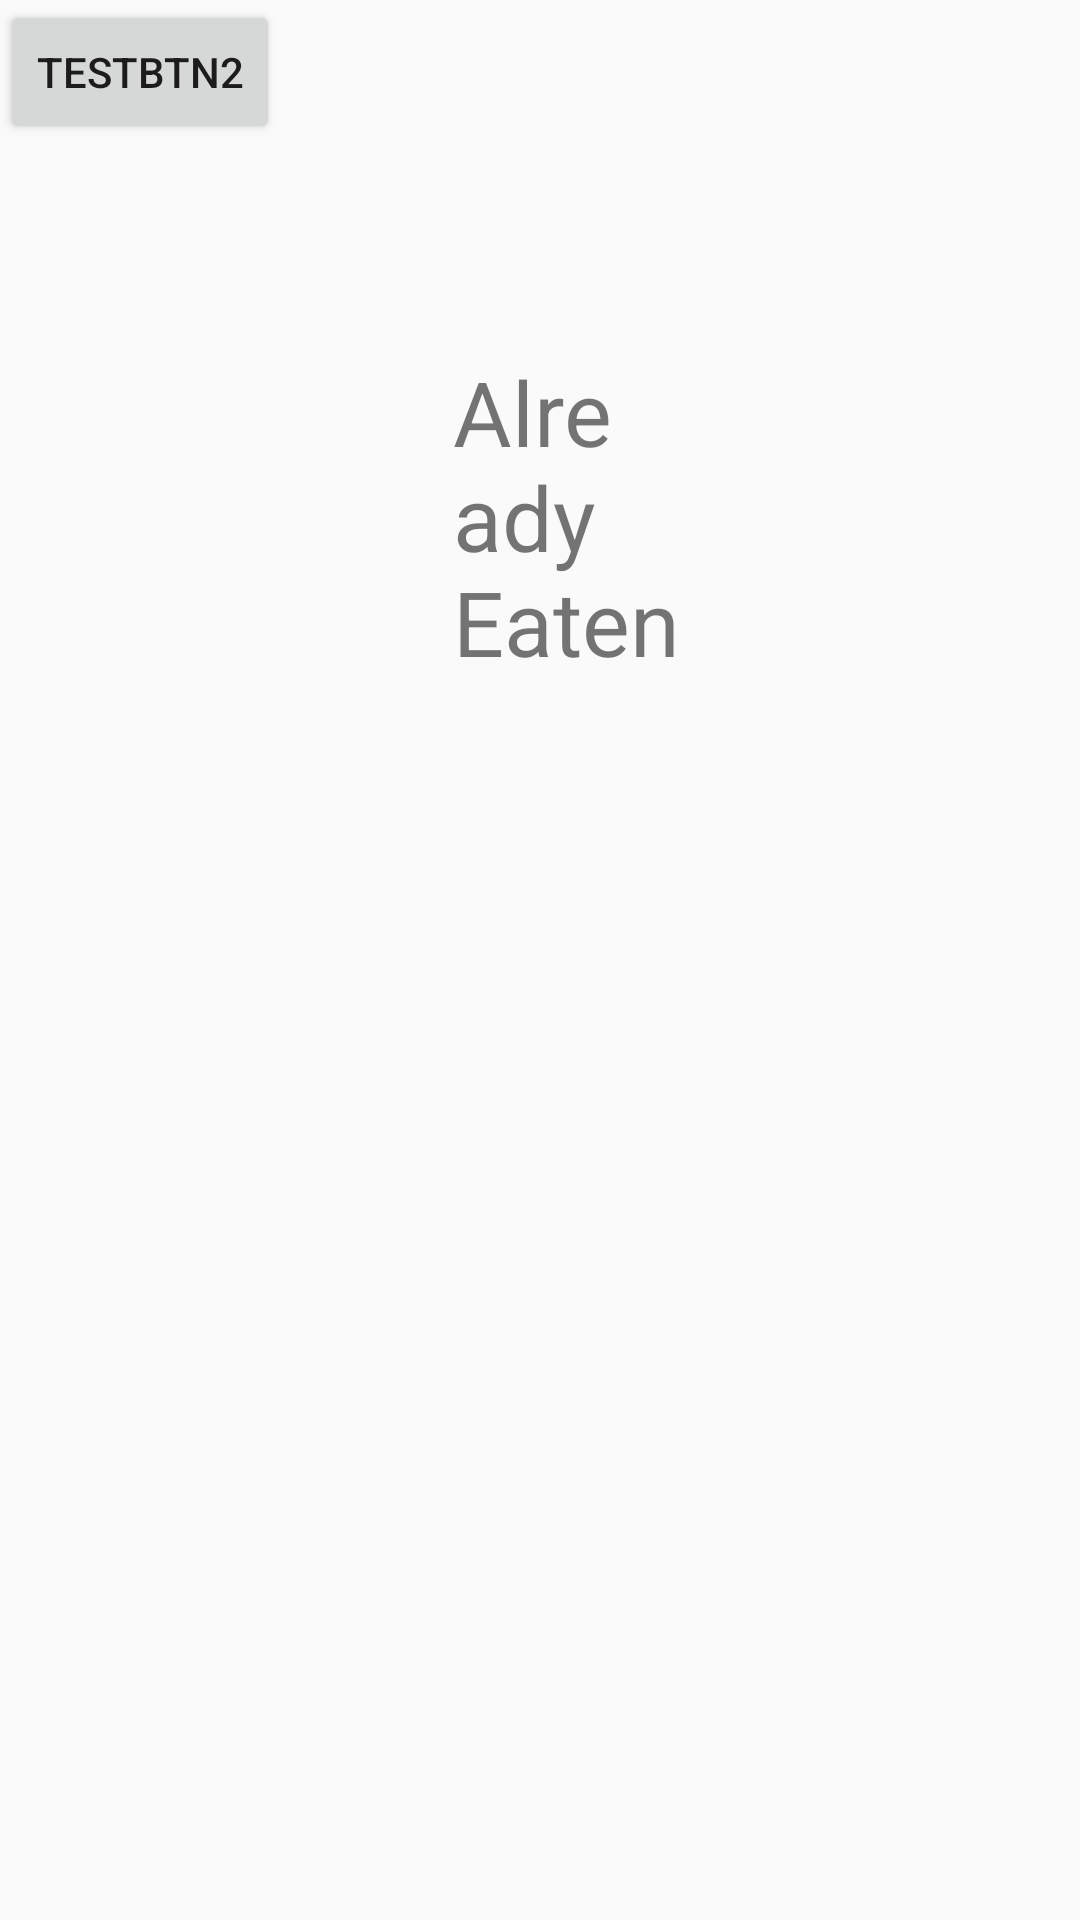

Layout XML and referenced resources for this Android screen:
<!-- AndroidManifest.xml: application theme AppTheme -->
<!-- res/layout/already_eaten.xml -->
<?xml version="1.0" encoding="utf-8"?>
<RelativeLayout xmlns:android="http://schemas.android.com/apk/res/android"
    android:layout_width="match_parent"
    android:layout_height="match_parent">

    <Button
        android:id="@+id/testbtn2"
        android:layout_width="wrap_content"
        android:layout_height="wrap_content"
        android:text="TESTBTN2" />
    <TextView
        android:id="@+id/textView2"
        android:layout_width="93dp"
        android:layout_height="wrap_content"
        android:layout_alignParentStart="true"
        android:layout_alignParentLeft="true"
        android:layout_alignParentTop="true"
        android:layout_marginStart="151dp"
        android:layout_marginLeft="151dp"
        android:layout_marginTop="117dp"
        android:text="Already Eaten"
        android:textSize="30dp" />

</RelativeLayout>
<!-- resources referenced by this layout -->
<resources>
  <style name="AppTheme" parent="Theme.AppCompat.Light.DarkActionBar">
          
          <item name="colorPrimary">@color/colorPrimary</item>
          <item name="colorPrimaryDark">@color/colorPrimaryDark</item>
          <item name="colorAccent">@color/colorAccent</item>
      </style>
  <!-- not gathered from this repository: default colours our renderer supplied (Android Studio template values) -->
  <color name="colorPrimary">#FF6200EE</color>
  <color name="colorPrimaryDark">#FF3700B3</color>
  <color name="colorAccent">#FF03DAC5</color>
</resources>
